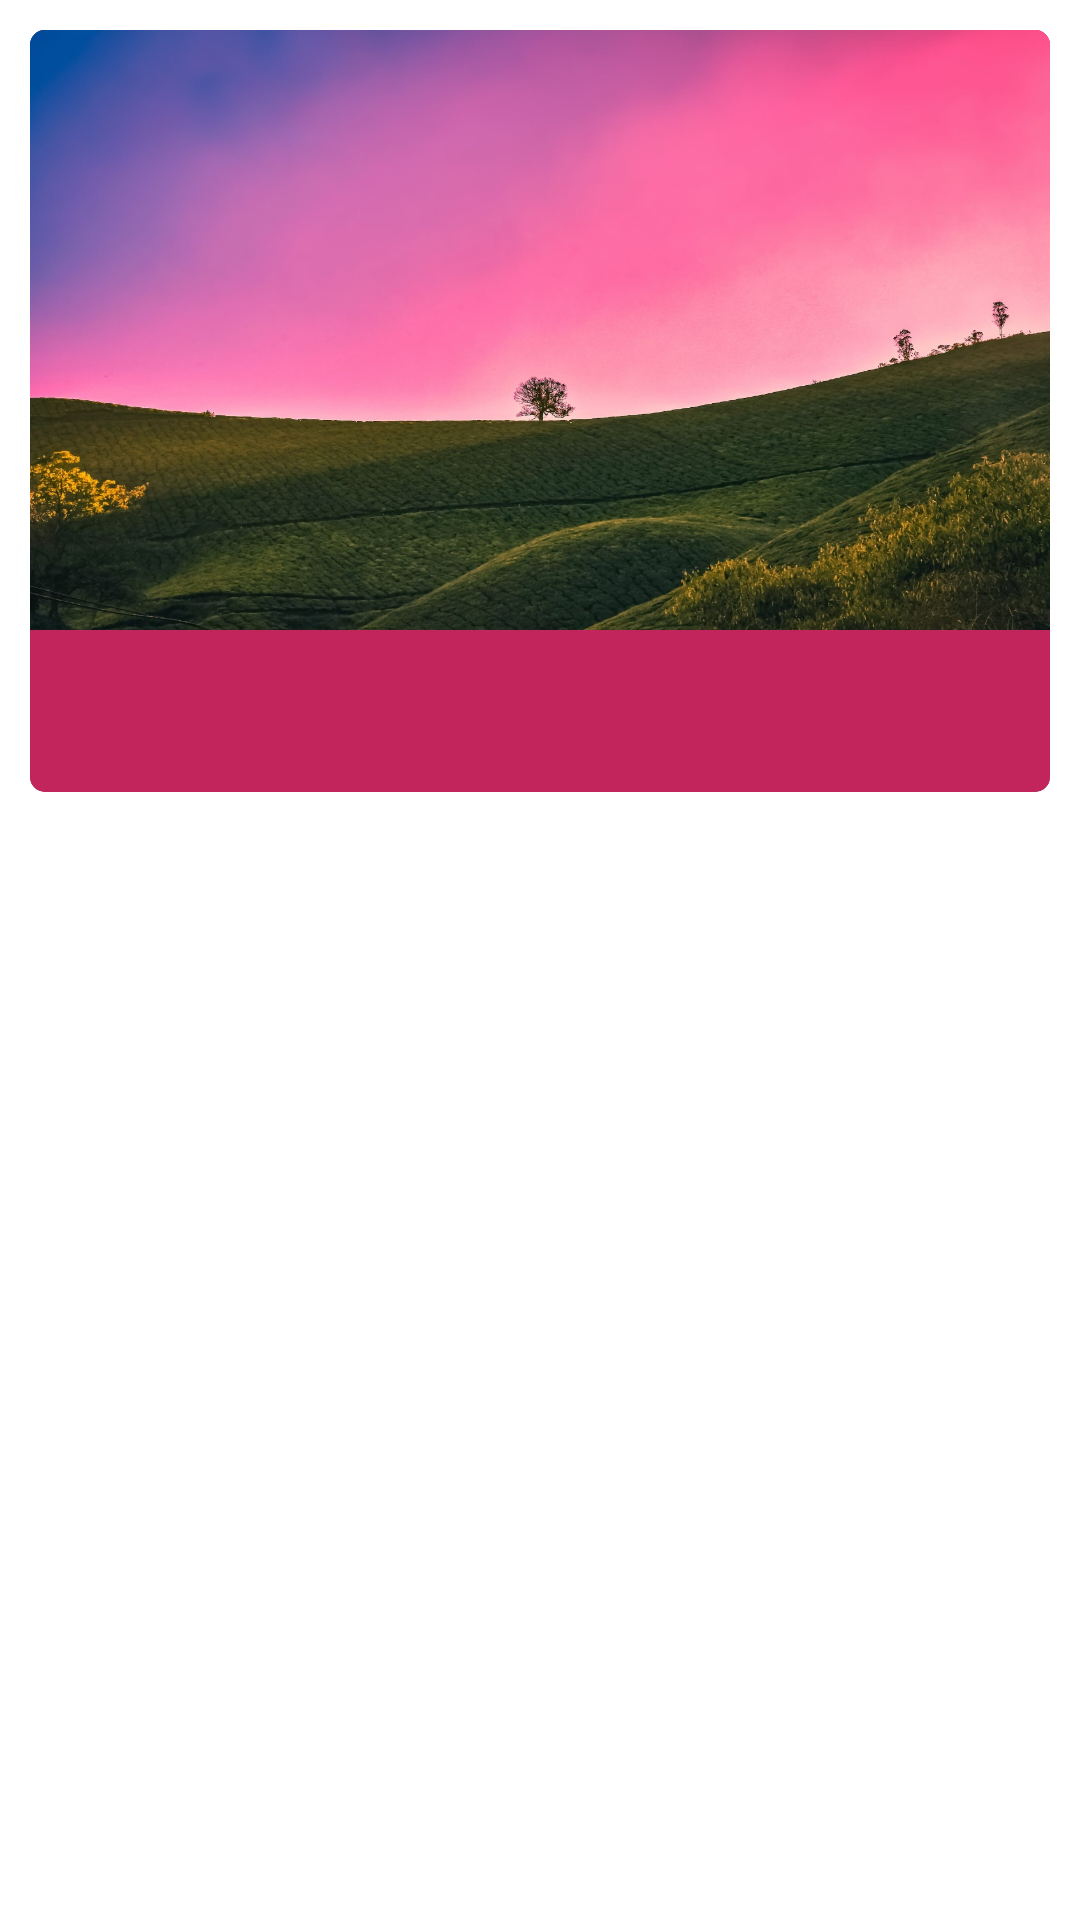

The Android layout XML behind this screen, and the referenced resources:
<!-- AndroidManifest.xml: application theme Theme.WebVerse -->
<!-- res/layout/nft_item.xml -->
<?xml version="1.0" encoding="utf-8"?>
<androidx.constraintlayout.widget.ConstraintLayout xmlns:android="http://schemas.android.com/apk/res/android"
    android:layout_width="match_parent"
    android:layout_height="wrap_content"
    android:layout_marginBottom="15dp"
    android:layout_marginLeft="10dp"
    android:layout_marginRight="10dp"
    xmlns:app="http://schemas.android.com/apk/res-auto">

    <androidx.cardview.widget.CardView
        android:id="@+id/cv1"
        android:layout_margin="10dp"
        android:layout_width="match_parent"
        android:layout_height="wrap_content"
        app:layout_constraintTop_toTopOf="parent"
        app:layout_constraintRight_toRightOf="parent"
        app:layout_constraintLeft_toLeftOf="parent"
        app:cardCornerRadius="5dp"
        android:padding="20dp"
        >


        <androidx.constraintlayout.widget.ConstraintLayout
            android:layout_width="match_parent"
            android:layout_height="wrap_content"
            android:background="#C2255C">

            <ImageView
                android:id="@+id/nft_image"
                android:layout_width="match_parent"
                android:layout_height="200dp"
                android:src="@drawable/nft_back"
                android:background="@drawable/nft_back"
                android:scaleType="fitXY"
                app:layout_constraintLeft_toLeftOf="parent"
                app:layout_constraintRight_toRightOf="parent"
                app:layout_constraintTop_toTopOf="parent"/>

            <RelativeLayout
                android:id="@+id/memelinearlayout2"
                android:layout_width="match_parent"
                android:layout_height="wrap_content"
                android:orientation="horizontal"
                app:layout_constraintLeft_toLeftOf="parent"
                app:layout_constraintRight_toRightOf="parent"
                app:layout_constraintTop_toBottomOf="@+id/nft_image">

                    <TextView
                        android:id="@+id/chainname"
                        android:layout_width="30dp"
                        android:layout_height="20dp"
                        android:layout_gravity="center_vertical"
                        android:layout_alignParentRight="true"
                        android:layout_marginEnd="20dp"
                        android:layout_marginTop="10dp"
                        android:gravity="bottom"
                        android:textColor="@color/white"
                        android:textSize="16sp" />

                    <TextView
                        android:id="@+id/nft_name"
                        android:layout_width="match_parent"
                        android:layout_height="20dp"
                        android:layout_gravity="center_vertical"
                        android:layout_marginStart="10dp"
                        android:layout_marginEnd="60dp"
                        android:layout_marginTop="5dp"
                        android:gravity="bottom"
                        android:layout_alignParentLeft="true"
                        android:textColor="@color/white"
                        android:textSize="16sp" />
                <TextView
                    android:id="@+id/nft_descreption"
                    android:layout_width="match_parent"
                    android:layout_height="wrap_content"
                    android:layout_gravity="center_vertical"
                    android:layout_marginStart="10dp"
                    android:layout_marginTop="25dp"
                    android:layout_marginBottom="10dp"
                    android:ellipsize="end"
                    android:gravity="bottom"
                    android:textColor="@color/white"
                    android:textSize="14sp" />
            </RelativeLayout>
        </androidx.constraintlayout.widget.ConstraintLayout>
    </androidx.cardview.widget.CardView>

</androidx.constraintlayout.widget.ConstraintLayout>
<!-- resources referenced by this layout -->
<resources>
  <color name="white">#FFFFFFFF</color>
  <!-- drawable nft_back: jpg bitmap (drawable, 248714 bytes) -->
  <style name="Theme.WebVerse" parent="Base.Theme.WebVerse">
  
          <item name="android:statusBarColor">@color/darkblack</item>
      </style>
  <style name="Base.Theme.WebVerse" parent="Theme.Material3.DayNight.NoActionBar">
  
          <item name="android:statusBarColor">@color/darkblack</item>
      </style>
  <color name="darkblack">#1E1E1E</color>
</resources>
